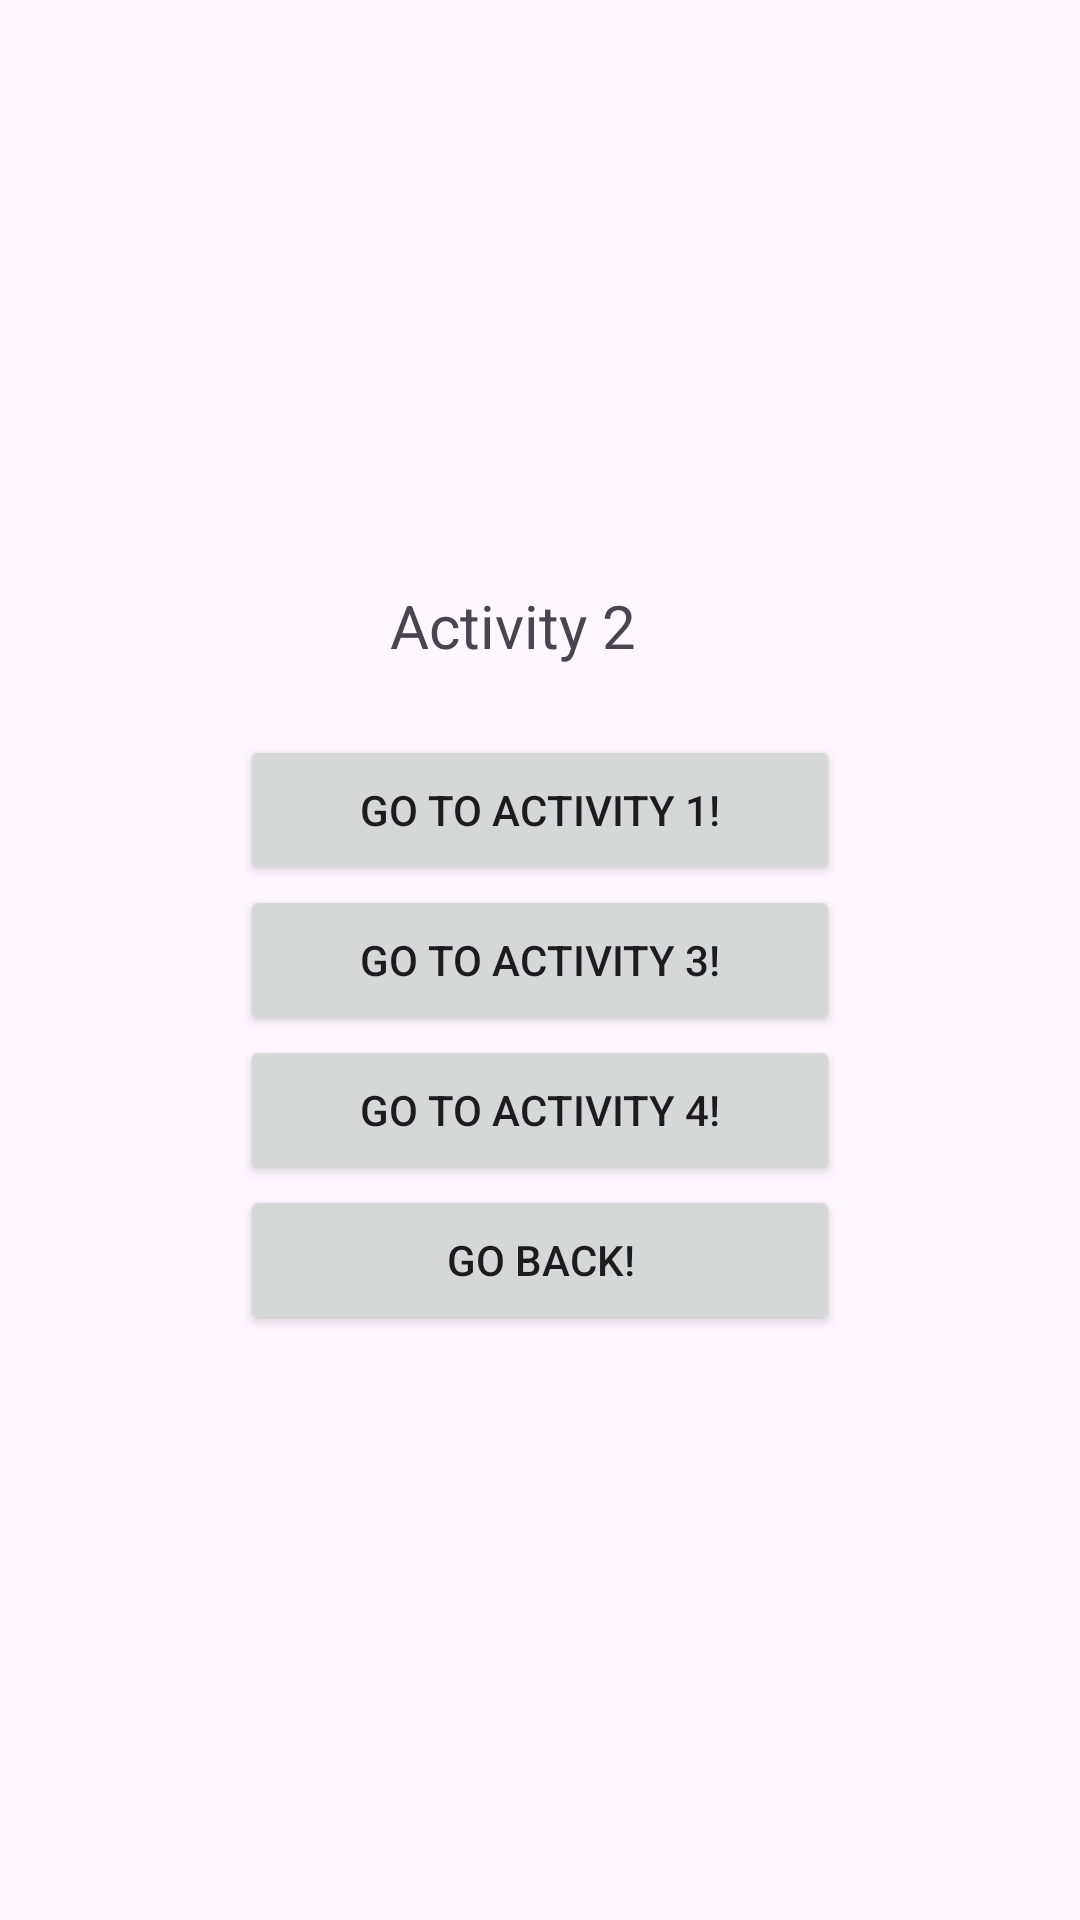

Write the Android layout XML for this screen, with the resource values it uses.
<!-- AndroidManifest.xml: application theme Theme.Task911 -->
<!-- res/layout/activity2.xml -->
<?xml version="1.0" encoding="utf-8"?>
<LinearLayout
    xmlns:android="http://schemas.android.com/apk/res/android"
    xmlns:app="http://schemas.android.com/apk/res-auto"
    xmlns:tools="http://schemas.android.com/tools"
    android:layout_width="match_parent"
    android:layout_height="match_parent"
    tools:context=".MainActivity"
    android:orientation="vertical"
    android:gravity="center">
    <TextView
        android:layout_width="100dp"
        android:layout_height="50dp"
        android:text="Activity 2"
        android:textSize="20sp"
        >

    </TextView>
    <Button
        android:id="@+id/But1"
        android:layout_width="200dp"
        android:layout_height="50dp"
        android:text="Go to Activity 1!"></Button>
    <Button
        android:id="@+id/But3"
        android:layout_width="200dp"
        android:layout_height="50dp"
        android:text="Go to Activity 3!"></Button>
    <Button
        android:id="@+id/But4"
        android:layout_width="200dp"
        android:layout_height="50dp"
        android:text="Go to Activity 4!"></Button>
    <Button
        android:id="@+id/ButB"
        android:layout_width="200dp"
        android:layout_height="50dp"
        android:text="Go back!"></Button>
</LinearLayout>
<!-- resources referenced by this layout -->
<resources>
  <style name="Theme.Task911" parent="Base.Theme.Task911" />
  <style name="Base.Theme.Task911" parent="Theme.Material3.DayNight.NoActionBar">
          
          
      </style>
</resources>
